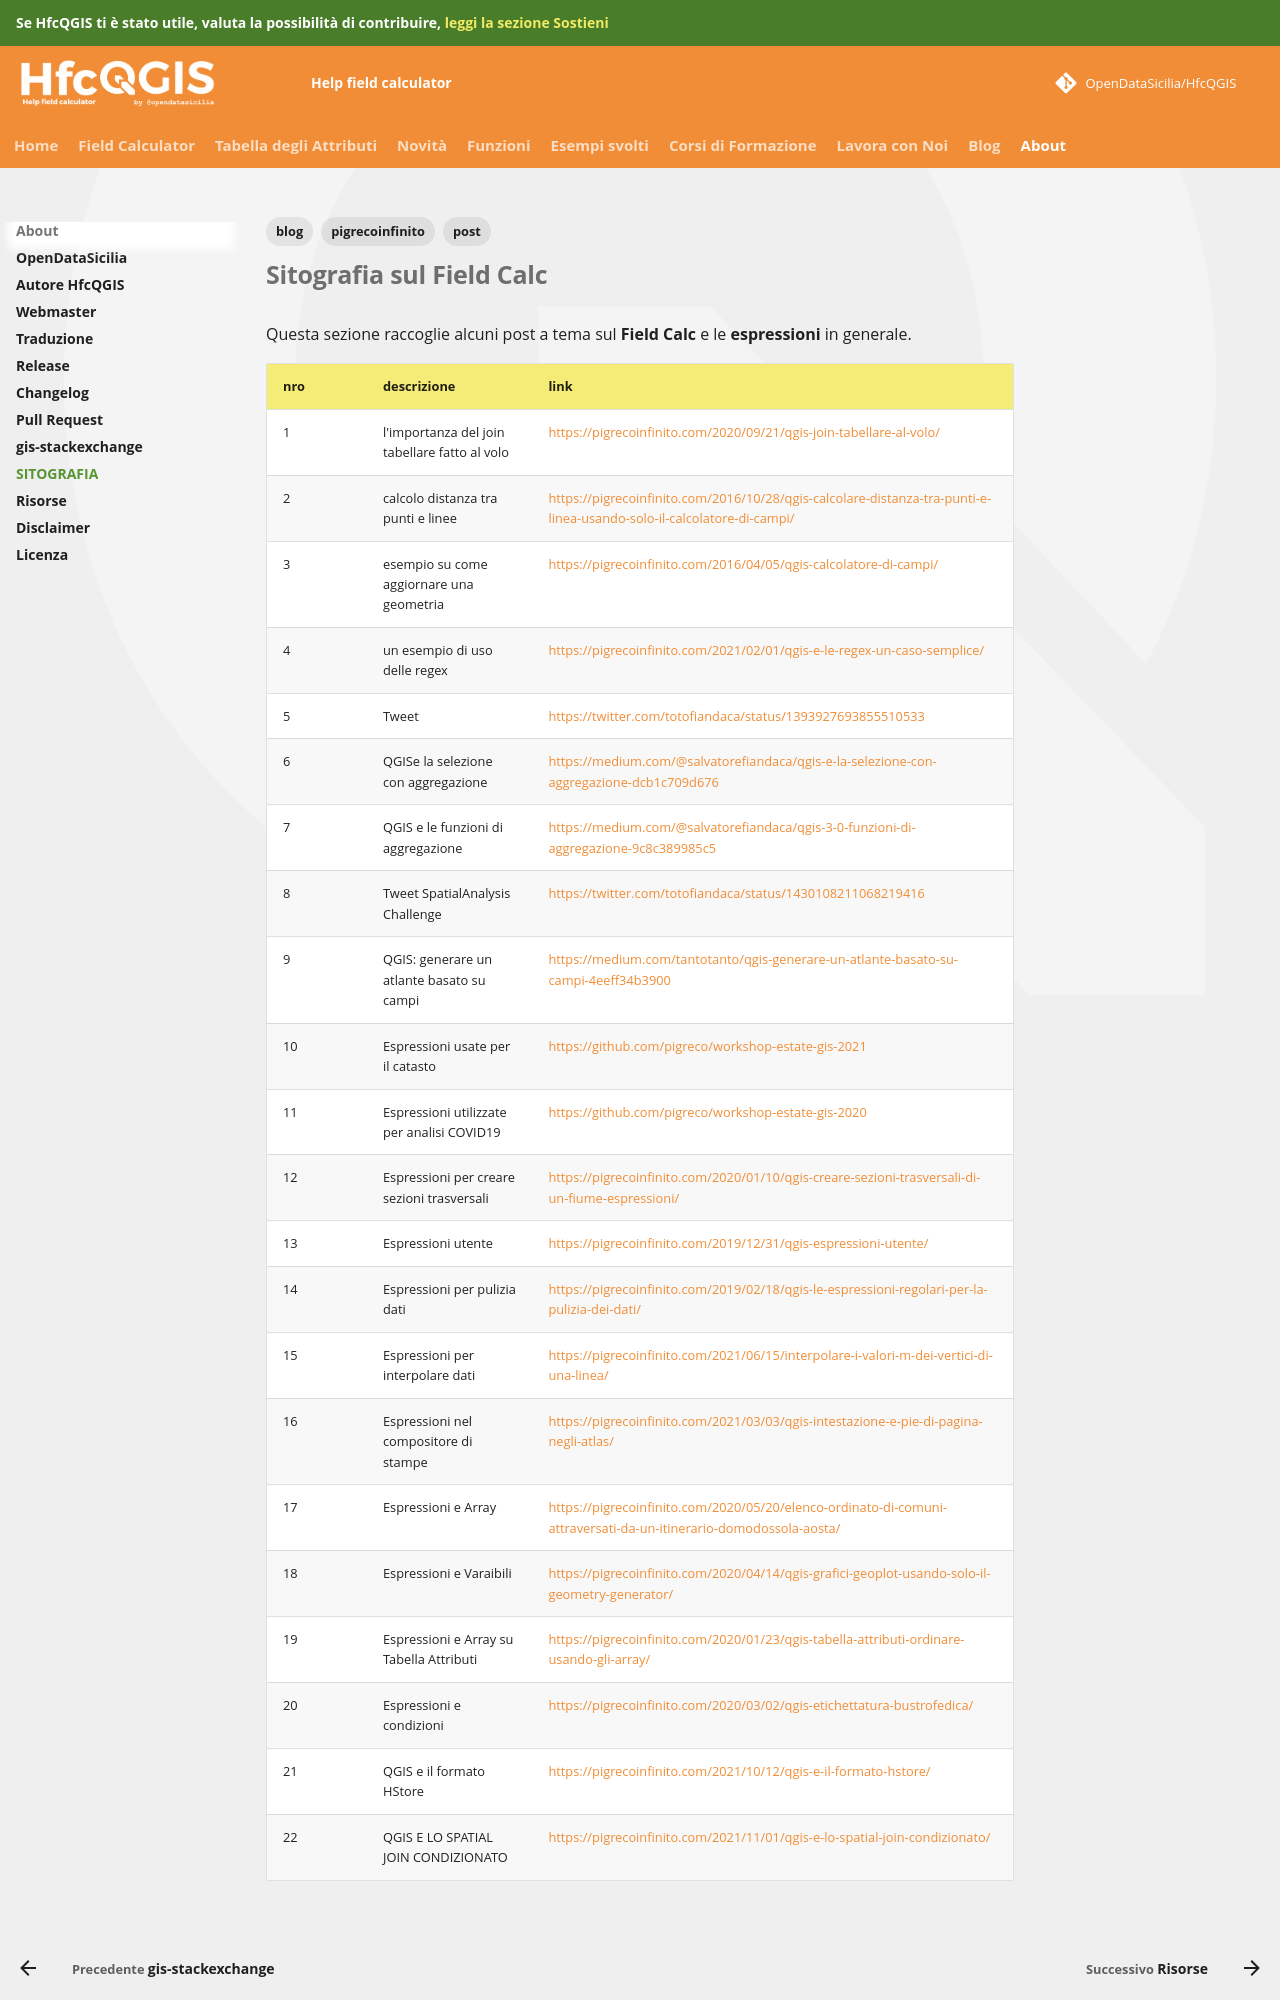

repository: opendatasicilia/HfcQGIS-md · page: sitografia_field_calc/index.html · generator: mkdocs

---
tags:
  - blog
  - post
  - pigrecoinfinito
---

# Sitografia sul Field Calc

Questa sezione raccoglie alcuni post a tema sul **Field Calc** e le **espressioni** in generale.

nro | descrizione                                    | link
----|------------------------------------------------|-----------------------------------------------------------------
1   | l'importanza del join tabellare fatto al volo  | <https://pigrecoinfinito.com/2020/09/21/qgis-join-tabellare-al-volo/>
2   | calcolo distanza tra punti e linee             | <https://pigrecoinfinito.com/2016/10/28/qgis-calcolare-distanza-tra-punti-e-linea-usando-solo-il-calcolatore-di-campi/>
3   | esempio su come aggiornare una geometria       | <https://pigrecoinfinito.com/2016/04/05/qgis-calcolatore-di-campi/>
4   | un esempio di uso delle regex                  | <https://pigrecoinfinito.com/2021/02/01/qgis-e-le-regex-un-caso-semplice/>
5   | Tweet                                          | <https://twitter.com/totofiandaca/status/1393927693855510533>
6   | QGISe la selezione con aggregazione            | <https://medium.com/@salvatorefiandaca/qgis-e-la-selezione-con-aggregazione-dcb1c709d676>
7   | QGIS e le funzioni di aggregazione             | <https://medium.com/@salvatorefiandaca/qgis-3-0-funzioni-di-aggregazione-9c8c389985c5>
8   | Tweet SpatialAnalysis Challenge                | <https://twitter.com/totofiandaca/status/1430108211068219416>
9   | QGIS: generare un atlante basato su campi      | <https://medium.com/tantotanto/qgis-generare-un-atlante-basato-su-campi-4eeff34b3900>
10  | Espressioni usate per il catasto               | <https://github.com/pigreco/workshop-estate-gis-2021>
11  | Espressioni utilizzate per analisi COVID19     | <https://github.com/pigreco/workshop-estate-gis-2020>
12  | Espressioni per creare sezioni trasversali     | <https://pigrecoinfinito.com/2020/01/10/qgis-creare-sezioni-trasversali-di-un-fiume-espressioni/>
13  | Espressioni utente                             | <https://pigrecoinfinito.com/2019/12/31/qgis-espressioni-utente/>
14  | Espressioni per pulizia dati                   | <https://pigrecoinfinito.com/2019/02/18/qgis-le-espressioni-regolari-per-la-pulizia-dei-dati/>
15  | Espressioni per interpolare dati               | <https://pigrecoinfinito.com/2021/06/15/interpolare-i-valori-m-dei-vertici-di-una-linea/>
16  | Espressioni nel compositore di stampe          | <https://pigrecoinfinito.com/2021/03/03/qgis-intestazione-e-pie-di-pagina-negli-atlas/>
17  | Espressioni e Array                            | <https://pigrecoinfinito.com/2020/05/20/elenco-ordinato-di-comuni-attraversati-da-un-itinerario-domodossola-aosta/>
18  | Espressioni e Varaibili                        | <https://pigrecoinfinito.com/2020/04/14/qgis-grafici-geoplot-usando-solo-il-geometry-generator/>
19  | Espressioni e Array su Tabella Attributi       | <https://pigrecoinfinito.com/2020/01/23/qgis-tabella-attributi-ordinare-usando-gli-array/>
20  | Espressioni e condizioni                       | <https://pigrecoinfinito.com/2020/03/02/qgis-etichettatura-bustrofedica/>
21  | QGIS e il formato HStore                       | <https://pigrecoinfinito.com/2021/10/12/qgis-e-il-formato-hstore/>
22  | QGIS E LO
